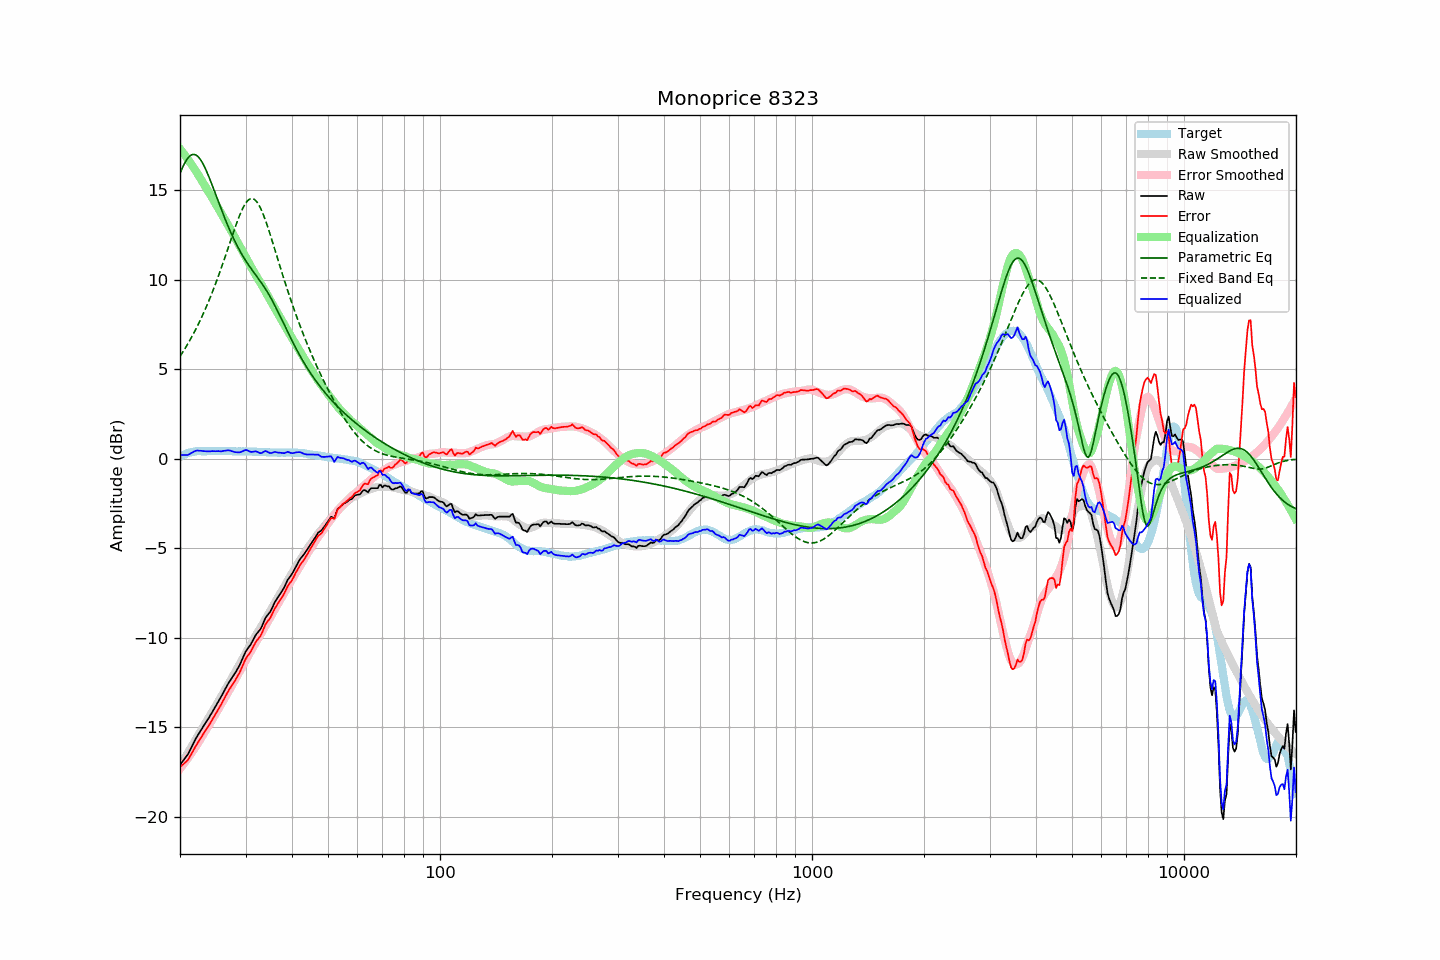

The table this chart was drawn from, first rows:
frequency, raw, error, smoothed, error_smoothed, equalization, parametric_eq, fixed_band_eq, equalized_raw, equalized_smoothed, target
20.00, -17.10, -17.21, -17.17, -17.31, 17.31, 15.93, 5.71, 0.21, 0.13, 0.11
20.20, -16.98, -17.14, -17.02, -17.19, 17.19, 16.15, 5.85, 0.21, 0.17, 0.16
20.40, -16.86, -17.07, -16.87, -17.07, 17.07, 16.34, 5.99, 0.21, 0.21, 0.21
20.61, -16.74, -16.98, -16.71, -16.95, 16.95, 16.52, 6.14, 0.21, 0.24, 0.23
20.81, -16.62, -16.91, -16.56, -16.83, 16.83, 16.67, 6.28, 0.21, 0.27, 0.29
21.02, -16.49, -16.82, -16.41, -16.71, 16.71, 16.80, 6.44, 0.21, 0.30, 0.33
21.23, -16.31, -16.66, -16.25, -16.58, 16.58, 16.90, 6.59, 0.27, 0.32, 0.35
21.44, -16.13, -16.49, -16.10, -16.45, 16.45, 16.96, 6.75, 0.32, 0.35, 0.37
21.66, -15.95, -16.34, -15.95, -16.32, 16.32, 16.99, 6.92, 0.36, 0.37, 0.38
21.87, -15.77, -16.16, -15.80, -16.18, 16.18, 16.99, 7.09, 0.42, 0.39, 0.40
22.09, -15.60, -16.02, -15.65, -16.05, 16.05, 16.95, 7.26, 0.45, 0.40, 0.42
22.31, -15.45, -15.87, -15.49, -15.91, 15.91, 16.89, 7.44, 0.46, 0.42, 0.43
22.54, -15.31, -15.74, -15.34, -15.76, 15.76, 16.79, 7.62, 0.45, 0.42, 0.43
22.76, -15.16, -15.59, -15.18, -15.61, 15.61, 16.67, 7.81, 0.45, 0.43, 0.43
22.99, -15.02, -15.44, -15.03, -15.46, 15.46, 16.52, 8.00, 0.43, 0.43, 0.42
23.22, -14.88, -15.30, -14.88, -15.30, 15.30, 16.35, 8.20, 0.42, 0.43, 0.42
23.45, -14.74, -15.16, -14.73, -15.16, 15.16, 16.16, 8.41, 0.42, 0.43, 0.42
23.69, -14.60, -15.03, -14.59, -15.01, 15.01, 15.95, 8.62, 0.41, 0.43, 0.43
23.92, -14.46, -14.88, -14.44, -14.87, 14.87, 15.74, 8.83, 0.41, 0.43, 0.43
24.16, -14.31, -14.74, -14.30, -14.72, 14.72, 15.51, 9.05, 0.41, 0.43, 0.43
24.40, -14.15, -14.58, -14.15, -14.58, 14.58, 15.28, 9.27, 0.43, 0.43, 0.44
24.65, -14.00, -14.43, -14.00, -14.42, 14.42, 15.04, 9.50, 0.42, 0.43, 0.43
24.89, -13.85, -14.27, -13.84, -14.27, 14.27, 14.80, 9.74, 0.42, 0.43, 0.43
25.14, -13.69, -14.11, -13.68, -14.11, 14.11, 14.56, 9.98, 0.42, 0.43, 0.43
25.39, -13.53, -13.96, -13.53, -13.95, 13.95, 14.32, 10.23, 0.43, 0.43, 0.44
25.65, -13.38, -13.82, -13.37, -13.80, 13.80, 14.09, 10.48, 0.42, 0.43, 0.44
25.91, -13.22, -13.65, -13.21, -13.64, 13.64, 13.85, 10.73, 0.42, 0.43, 0.43
26.16, -13.05, -13.47, -13.06, -13.49, 13.49, 13.62, 10.99, 0.44, 0.43, 0.43
26.43, -12.88, -13.31, -12.91, -13.33, 13.33, 13.40, 11.26, 0.45, 0.43, 0.43
26.69, -12.72, -13.15, -12.76, -13.18, 13.18, 13.18, 11.52, 0.46, 0.42, 0.43
26.96, -12.55, -12.98, -12.61, -13.03, 13.03, 12.96, 11.79, 0.47, 0.42, 0.43
27.23, -12.41, -12.84, -12.45, -12.87, 12.87, 12.75, 12.06, 0.46, 0.42, 0.43
27.50, -12.28, -12.71, -12.29, -12.71, 12.71, 12.55, 12.32, 0.43, 0.42, 0.43
27.77, -12.15, -12.56, -12.13, -12.55, 12.55, 12.36, 12.59, 0.40, 0.42, 0.42
28.05, -12.01, -12.43, -11.97, -12.38, 12.38, 12.17, 12.85, 0.37, 0.42, 0.42
28.33, -11.86, -12.27, -11.81, -12.22, 12.22, 11.99, 13.10, 0.36, 0.41, 0.41
28.62, -11.70, -12.11, -11.65, -12.06, 12.06, 11.82, 13.34, 0.36, 0.41, 0.41
28.90, -11.54, -11.96, -11.48, -11.90, 11.90, 11.65, 13.57, 0.36, 0.41, 0.42
29.19, -11.35, -11.76, -11.32, -11.73, 11.73, 11.49, 13.78, 0.38, 0.41, 0.41
29.48, -11.14, -11.55, -11.15, -11.56, 11.56, 11.33, 13.98, 0.42, 0.41, 0.42
29.78, -10.93, -11.34, -10.99, -11.40, 11.40, 11.19, 14.15, 0.46, 0.41, 0.41
30.08, -10.74, -11.16, -10.83, -11.24, 11.24, 11.04, 14.29, 0.49, 0.41, 0.42
30.38, -10.61, -11.02, -10.67, -11.08, 11.08, 10.91, 14.40, 0.46, 0.40, 0.41
30.68, -10.49, -10.90, -10.51, -10.92, 10.92, 10.77, 14.48, 0.42, 0.40, 0.41
30.99, -10.37, -10.78, -10.35, -10.75, 10.75, 10.65, 14.52, 0.38, 0.40, 0.41
31.30, -10.20, -10.60, -10.19, -10.59, 10.59, 10.52, 14.53, 0.39, 0.40, 0.40
31.61, -10.03, -10.43, -10.04, -10.43, 10.43, 10.40, 14.49, 0.40, 0.40, 0.40
31.93, -9.86, -10.26, -9.89, -10.28, 10.28, 10.27, 14.42, 0.41, 0.39, 0.40
32.24, -9.74, -10.13, -9.74, -10.13, 10.13, 10.15, 14.32, 0.39, 0.39, 0.39
32.57, -9.63, -10.02, -9.59, -9.98, 9.98, 10.03, 14.18, 0.35, 0.38, 0.39
32.89, -9.52, -9.91, -9.45, -9.83, 9.83, 9.90, 14.01, 0.31, 0.38, 0.39
33.22, -9.35, -9.73, -9.30, -9.67, 9.67, 9.77, 13.81, 0.32, 0.38, 0.38
33.55, -9.13, -9.50, -9.14, -9.51, 9.51, 9.64, 13.59, 0.39, 0.37, 0.38
33.89, -8.92, -9.29, -8.99, -9.35, 9.35, 9.51, 13.35, 0.43, 0.37, 0.37
34.23, -8.78, -9.15, -8.83, -9.19, 9.19, 9.36, 13.10, 0.41, 0.36, 0.37
34.57, -8.67, -9.03, -8.67, -9.03, 9.03, 9.21, 12.83, 0.36, 0.36, 0.36
34.92, -8.56, -8.92, -8.52, -8.88, 8.88, 9.06, 12.55, 0.31, 0.35, 0.36
35.27, -8.39, -8.74, -8.37, -8.72, 8.72, 8.90, 12.26, 0.32, 0.35, 0.35
35.62, -8.20, -8.55, -8.21, -8.56, 8.56, 8.73, 11.97, 0.35, 0.35, 0.35
35.97, -8.01, -8.36, -8.05, -8.39, 8.39, 8.56, 11.68, 0.38, 0.35, 0.35
... 635 more rows
